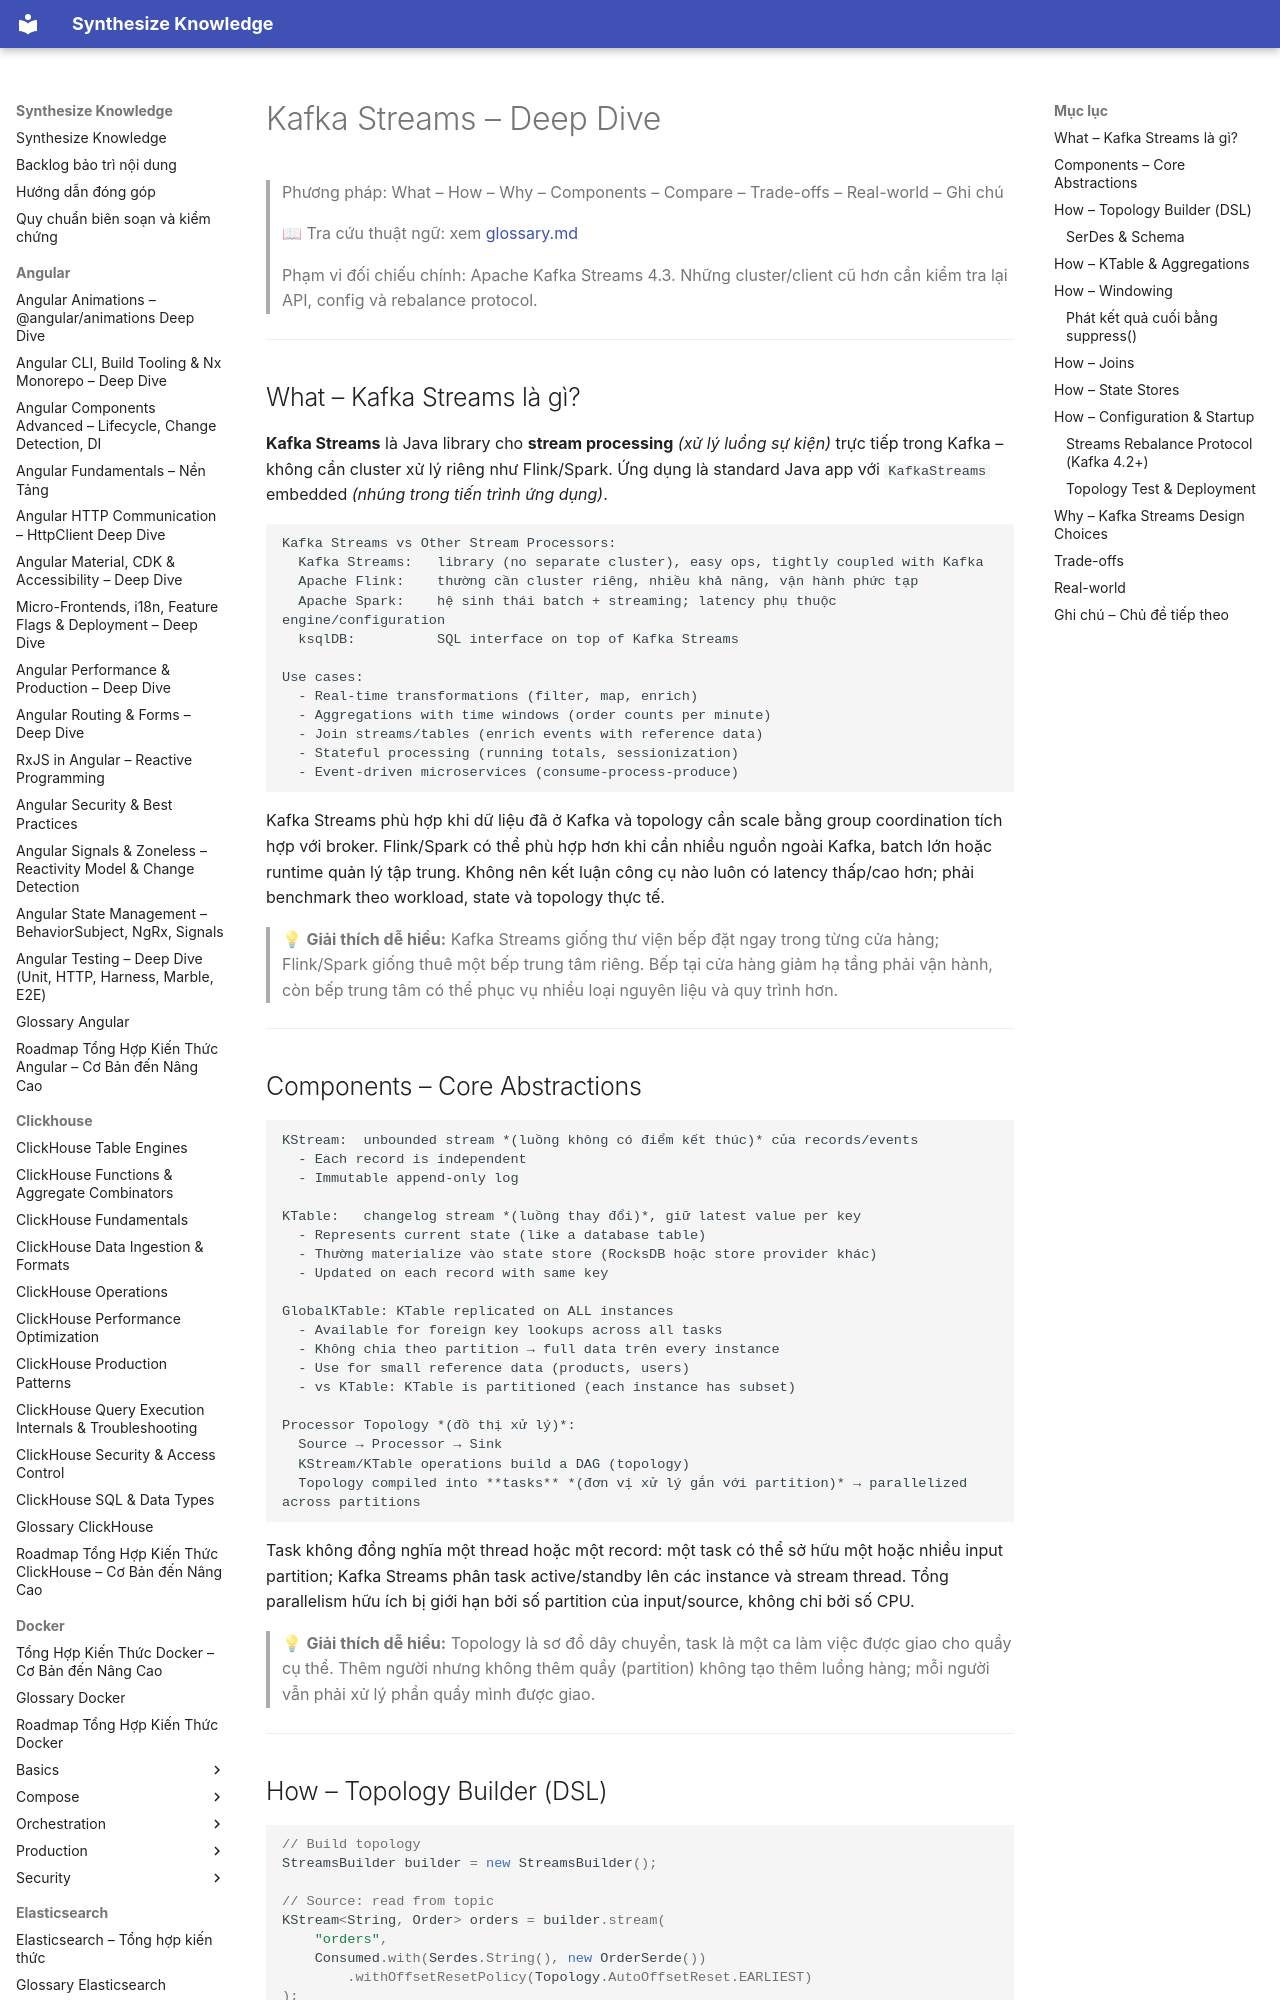

repository: hieutran2811/synthesize_knowledge · page: kafka/streams/kafka_streams/index.html · generator: mkdocs

---
title: "Kafka Streams – Deep Dive"
topic: kafka
level: mixed
review_status: needs_review
content_updated: 2026-07-27
last_verified: null
version_scope: "unspecified"
source_count: 4
---
# Kafka Streams – Deep Dive

> Phương pháp: What – How – Why – Components – Compare – Trade-offs – Real-world – Ghi chú
>
> 📖 Tra cứu thuật ngữ: xem [glossary.md](../glossary.md)
>
> Phạm vi đối chiếu chính: Apache Kafka Streams 4.3. Những cluster/client cũ hơn cần kiểm tra lại API, config và rebalance protocol.

---

## What – Kafka Streams là gì?

**Kafka Streams** là Java library cho **stream processing** *(xử lý luồng sự kiện)* trực tiếp trong Kafka – không cần cluster xử lý riêng như Flink/Spark. Ứng dụng là standard Java app với `KafkaStreams` embedded *(nhúng trong tiến trình ứng dụng)*.

```
Kafka Streams vs Other Stream Processors:
  Kafka Streams:   library (no separate cluster), easy ops, tightly coupled with Kafka
  Apache Flink:    thường cần cluster riêng, nhiều khả năng, vận hành phức tạp
  Apache Spark:    hệ sinh thái batch + streaming; latency phụ thuộc engine/configuration
  ksqlDB:          SQL interface on top of Kafka Streams

Use cases:
  - Real-time transformations (filter, map, enrich)
  - Aggregations with time windows (order counts per minute)
  - Join streams/tables (enrich events with reference data)
  - Stateful processing (running totals, sessionization)
  - Event-driven microservices (consume-process-produce)
```

Kafka Streams phù hợp khi dữ liệu đã ở Kafka và topology cần scale bằng group coordination tích hợp với broker. Flink/Spark có thể phù hợp hơn khi cần nhiều nguồn ngoài Kafka, batch lớn hoặc runtime quản lý tập trung. Không nên kết luận công cụ nào luôn có latency thấp/cao hơn; phải benchmark theo workload, state và topology thực tế.

> 💡 **Giải thích dễ hiểu:**
> Kafka Streams giống thư viện bếp đặt ngay trong từng cửa hàng; Flink/Spark giống thuê một bếp trung tâm riêng. Bếp tại cửa hàng giảm hạ tầng phải vận hành, còn bếp trung tâm có thể phục vụ nhiều loại nguyên liệu và quy trình hơn.

---

## Components – Core Abstractions

```
KStream:  unbounded stream *(luồng không có điểm kết thúc)* của records/events
  - Each record is independent
  - Immutable append-only log

KTable:   changelog stream *(luồng thay đổi)*, giữ latest value per key
  - Represents current state (like a database table)
  - Thường materialize vào state store (RocksDB hoặc store provider khác)
  - Updated on each record with same key

GlobalKTable: KTable replicated on ALL instances
  - Available for foreign key lookups across all tasks
  - Không chia theo partition → full data trên every instance
  - Use for small reference data (products, users)
  - vs KTable: KTable is partitioned (each instance has subset)

Processor Topology *(đồ thị xử lý)*:
  Source → Processor → Sink
  KStream/KTable operations build a DAG (topology)
  Topology compiled into **tasks** *(đơn vị xử lý gắn với partition)* → parallelized across partitions
```

Task không đồng nghĩa một thread hoặc một record: một task có thể sở hữu một hoặc nhiều input partition; Kafka Streams phân task active/standby lên các instance và stream thread. Tổng parallelism hữu ích bị giới hạn bởi số partition của input/source, không chỉ bởi số CPU.

> 💡 **Giải thích dễ hiểu:**
> Topology là sơ đồ dây chuyền, task là một ca làm việc được giao cho quầy cụ thể. Thêm người nhưng không thêm quầy (partition) không tạo thêm luồng hàng; mỗi người vẫn phải xử lý phần quầy mình được giao.

---
